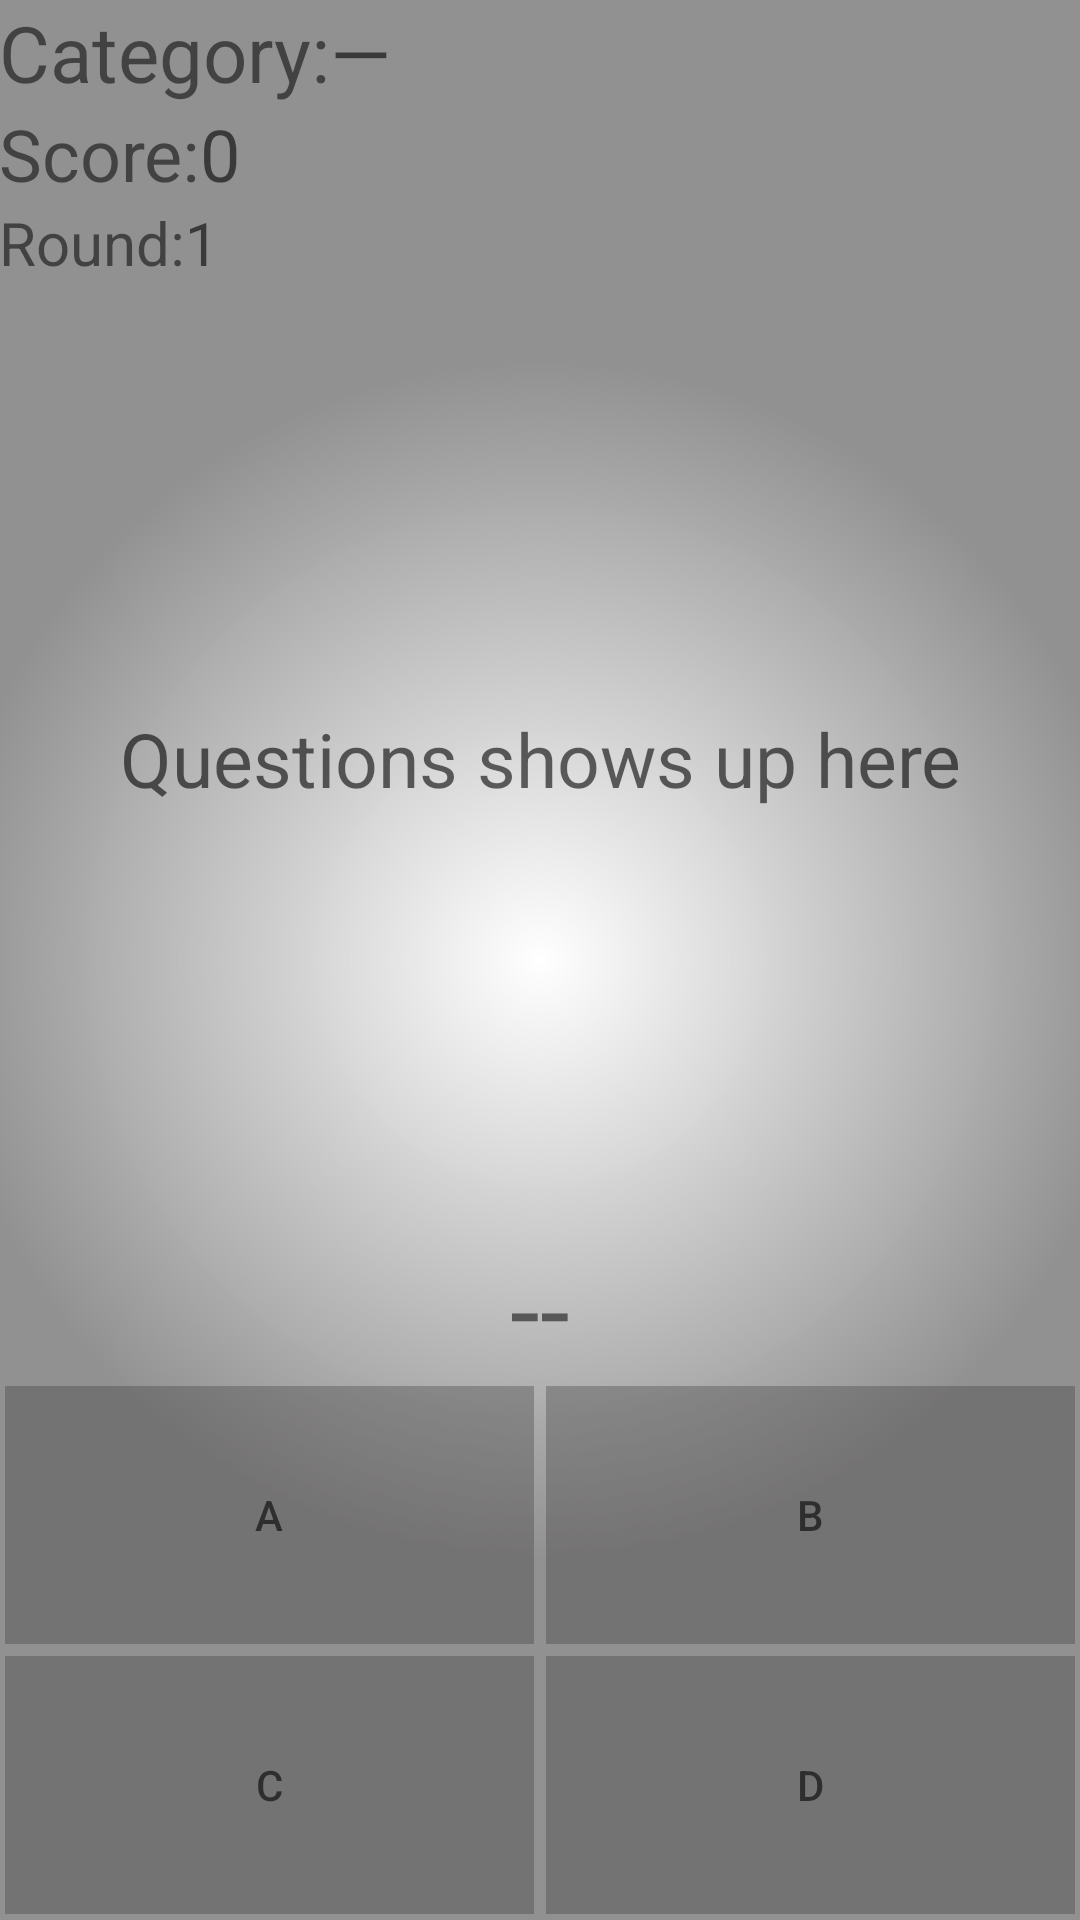

Write the Android layout XML for this screen, with the resource values it uses.
<!-- AndroidManifest.xml: application theme AppTheme -->
<!-- res/layout/activity_game.xml -->
<?xml version="1.0" encoding="utf-8"?>
<LinearLayout xmlns:android="http://schemas.android.com/apk/res/android"
    xmlns:tools="http://schemas.android.com/tools" android:layout_width="match_parent"
    android:layout_height="match_parent" android:paddingLeft="@dimen/activity_horizontal_margin"
    android:paddingRight="@dimen/activity_horizontal_margin"
    android:paddingTop="@dimen/activity_vertical_margin"
    android:paddingBottom="@dimen/activity_vertical_margin"
    android:orientation="vertical"
    android:background="@drawable/white_radiant"
    tools:context="com.example.iths.asobi.GameActivity">

    <LinearLayout
        android:layout_width="match_parent"
        android:layout_height="wrap_content">
        <TextView
            android:layout_width="wrap_content"
            android:layout_height="wrap_content"
            android:text="@string/category"
            android:textSize="26sp"
            />

        <TextView
            android:id="@+id/category_field"
            android:layout_width="wrap_content"
            android:layout_height="wrap_content"
            android:hint="@string/category_hint"
            android:textSize="26sp"/>
    </LinearLayout>

    <LinearLayout
        android:layout_width="match_parent"
        android:layout_height="wrap_content"
        android:orientation="horizontal"
      >

        <TextView
            android:layout_width="wrap_content"
            android:layout_height="wrap_content"
            android:textSize="24sp"
            android:text="@string/score_title" />
        <TextView
            android:layout_width="wrap_content"
            android:layout_height="wrap_content"
            android:textSize="24sp"
            android:hint="@string/zero_score_hint"
            android:id="@+id/score"/>
    </LinearLayout>

    <LinearLayout
        android:layout_width="match_parent"
        android:layout_height="wrap_content"
        android:orientation="horizontal">

        <TextView
            android:layout_width="wrap_content"
            android:layout_height="wrap_content"
            android:textSize="20sp"
            android:text="@string/round" />
        <TextView
            android:layout_width="wrap_content"
            android:layout_height="wrap_content"
            android:textSize="20sp"
            android:hint="@string/one"
            android:id="@+id/round"/>
    </LinearLayout>

    <TextView
        android:id="@+id/question"
        android:layout_width="match_parent"
        android:layout_height="0dp"
        android:hint="@string/question_hint"
        android:gravity="center"
        android:textSize="25sp"
        android:layout_weight="2" />

        <TextView
            android:layout_width="match_parent"
            android:layout_height="wrap_content"
            android:layout_gravity="center_horizontal"
            android:gravity="center"
            android:text="@string/timer_text"
            android:textSize="36sp"
            android:id="@+id/timer" />

    <LinearLayout
        android:layout_width="match_parent"
        android:layout_height="90dp"
        android:orientation="horizontal"
        android:layout_gravity="center"
        android:gravity="center"
        style="?android:attr/buttonBarStyle">
        <Button
            android:id="@+id/buttonA"
            android:layout_margin="2dp"
            android:layout_width="0dp"
            android:layout_height="match_parent"
            android:layout_weight="1"
            android:background="@color/answerButton"
            android:hint="@string/hint_button_A"
            android:onClick="gameInput"
            style="?android:attr/borderlessButtonStyle"/>

        <Button
            android:id="@+id/buttonB"
            android:layout_margin="2dp"
            android:layout_width="0dp"
            android:layout_height="match_parent"
            android:layout_weight="1"
            android:background="@color/answerButton"
            android:hint="@string/hint_button_B"
            android:onClick="gameInput"
            style="?android:attr/borderlessButtonStyle"/>
    </LinearLayout>

        <LinearLayout
            android:layout_width="match_parent"
            android:layout_height="90dp"
            android:orientation="horizontal"
            android:layout_gravity="center"
            android:gravity="center"
            style="?android:attr/buttonBarStyle">
        <Button
            android:id="@+id/buttonC"
            android:layout_margin="2dp"
            android:layout_width="0dp"
            android:layout_height="match_parent"
            android:layout_weight="1"
            android:background="@color/answerButton"
            android:hint="@string/hint_button_C"
            android:onClick="gameInput"
            style="?android:attr/borderlessButtonStyle"/>

        <Button
            android:id="@+id/buttonD"
            android:layout_margin="2dp"
            android:layout_width="0dp"
            android:layout_height="match_parent"
            android:layout_weight="1"
            android:background="@color/answerButton"
            android:hint="@string/hint_button_D"
            android:onClick="gameInput"
            style="?android:attr/borderlessButtonStyle"/>
        </LinearLayout>

</LinearLayout>
<!-- resources referenced by this layout -->
<resources>
  <color name="answerButton">#573b3a3a</color>
  <!-- drawable white_radiant (drawable) -->
  <?xml version="1.0" encoding="utf-8"?>
  <shape  xmlns:android="http://schemas.android.com/apk/res/android"
  
      android:shape="rectangle">
  
      <gradient
          android:type="radial"
          android:startColor="#ffffff"
          android:endColor="#8e3e3d3d"
          android:gradientRadius="600"
          android:angle="270"
          android:centerX="0.5"
          android:centerY="0.5" />
  
  </shape>
  <string name="category">Category: </string>
  <string name="category_hint">—</string>
  <string name="hint_button_A">A</string>
  <string name="hint_button_B">B</string>
  <string name="hint_button_C">C</string>
  <string name="hint_button_D">D</string>
  <string name="one">1</string>
  <string name="question_hint">Questions shows up here</string>
  <string name="round">Round:</string>
  <string name="score_title">Score:</string>
  <string name="timer_text">--</string>
  <string name="zero_score_hint">0</string>
  <style name="AppTheme" parent="Theme.AppCompat.Light.DarkActionBar">
          
          <item name="colorPrimary">@color/coolColor</item>
          <item name="colorPrimaryDark">@color/colorPrimaryDark</item>
          <item name="colorAccent">@color/colorAccent</item>
  
      </style>
  <color name="coolColor">#00FF00</color>
  <color name="colorPrimaryDark">#9f5930</color>
  <color name="colorAccent">#FF4081</color>
</resources>
